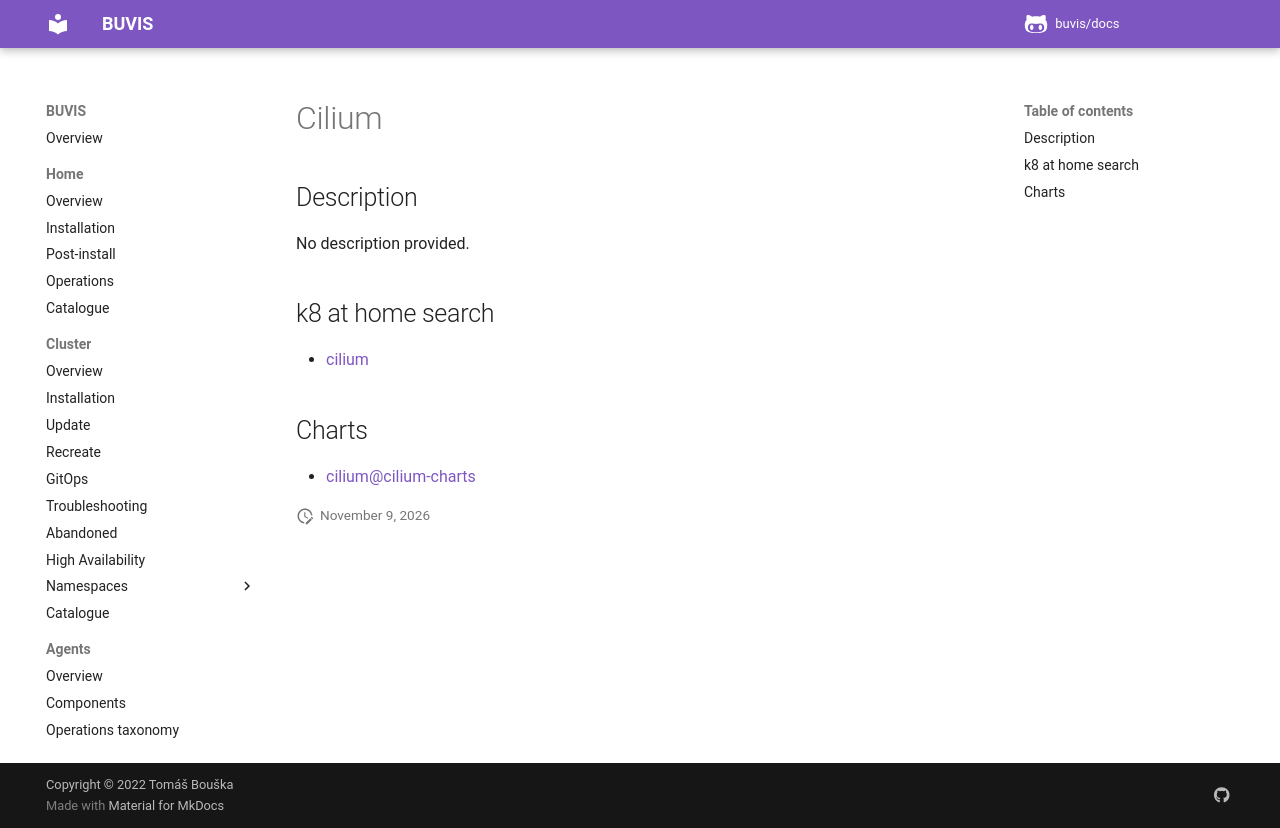

repository: buvis/docs · page: cluster/catalogue/cilium/index.html · generator: mkdocs

# Cilium

## Description

No description provided.

## k8 at home search

- [cilium](https://nanne.dev/k8s-at-home-search/#/cilium)

## Charts

- [cilium@cilium-charts](https://helm.cilium.io/)
